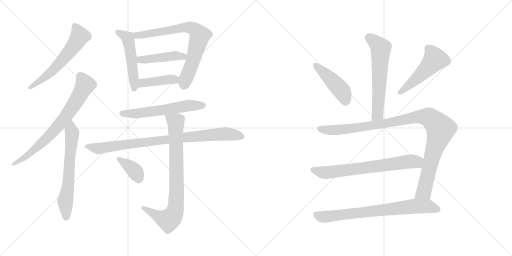
t = 0.00 s
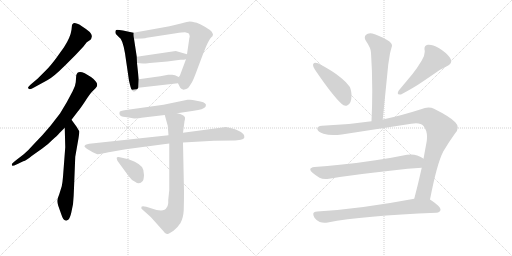
t = 2.61 s
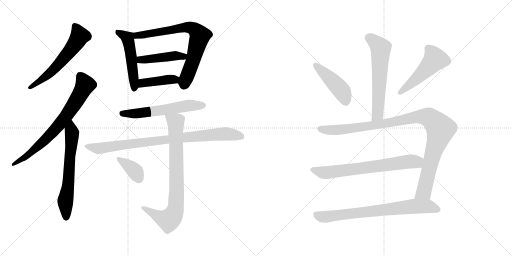
t = 5.22 s
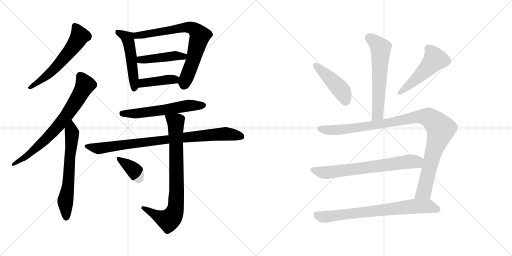
t = 7.83 s
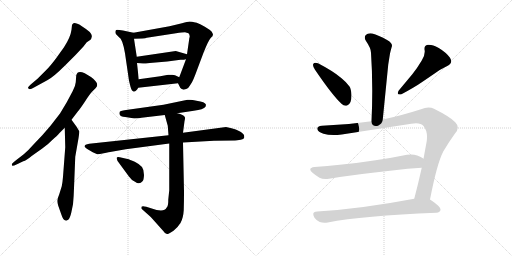
t = 10.44 s
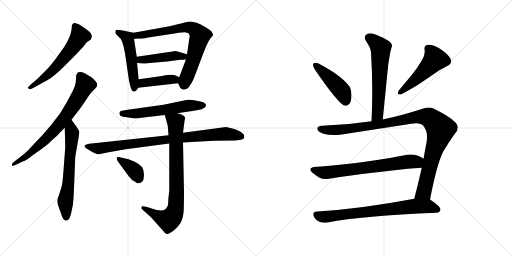
t = 13.04 s

The animated SVG that drew these frames (rendered in a browser with its animation timeline set to each time). Animation: 17 CSS @keyframes rules; one cycle of 13.04 s.

<svg version="1.1" viewBox="0 0 2048 1024" xmlns="http://www.w3.org/2000/svg">
  <g stroke="lightgray" stroke-dasharray="1,1" stroke-width="1" transform="scale(4, 4)">
    <line x1="0" y1="0" x2="256" y2="256"></line>
    <line x1="256" y1="0" x2="0" y2="256"></line>
    <line x1="128" y1="0" x2="128" y2="256"></line>
    <line x1="0" y1="128" x2="256" y2="128"></line>
    <line x1="256" y1="0" x2="512" y2="256"></line>
    <line x1="512" y1="0" x2="256" y2="256"></line>
    <line x1="384" y1="0" x2="384" y2="256"></line>
    <line x1="256" y1="128" x2="512" y2="128"></line>
  </g>
<g transform="scale(1, -1) translate(0, -850)">
   <style type="text/css">
    @keyframes keyframes0 {
      from {
       stroke: black;
       stroke-dashoffset: 594;
       stroke-width: 128;
       }
       66% {
       animation-timing-function: step-end;
       stroke: black;
       stroke-dashoffset: 0;
       stroke-width: 128;
       }
       to {
       stroke: black;
       stroke-width: 1024;
       }
       }
       #make-me-a-hanzi-animation-0 {
         animation: keyframes0 0.733398s both;
         animation-delay: 0.000000s;
         animation-timing-function: linear;
       }
    @keyframes keyframes1 {
      from {
       stroke: black;
       stroke-dashoffset: 734;
       stroke-width: 128;
       }
       70% {
       animation-timing-function: step-end;
       stroke: black;
       stroke-dashoffset: 0;
       stroke-width: 128;
       }
       to {
       stroke: black;
       stroke-width: 1024;
       }
       }
       #make-me-a-hanzi-animation-1 {
         animation: keyframes1 0.847331s both;
         animation-delay: 0.733398s;
         animation-timing-function: linear;
       }
    @keyframes keyframes2 {
      from {
       stroke: black;
       stroke-dashoffset: 640;
       stroke-width: 128;
       }
       68% {
       animation-timing-function: step-end;
       stroke: black;
       stroke-dashoffset: 0;
       stroke-width: 128;
       }
       to {
       stroke: black;
       stroke-width: 1024;
       }
       }
       #make-me-a-hanzi-animation-2 {
         animation: keyframes2 0.770833s both;
         animation-delay: 1.580729s;
         animation-timing-function: linear;
       }
    @keyframes keyframes3 {
      from {
       stroke: black;
       stroke-dashoffset: 509;
       stroke-width: 128;
       }
       62% {
       animation-timing-function: step-end;
       stroke: black;
       stroke-dashoffset: 0;
       stroke-width: 128;
       }
       to {
       stroke: black;
       stroke-width: 1024;
       }
       }
       #make-me-a-hanzi-animation-3 {
         animation: keyframes3 0.664225s both;
         animation-delay: 2.351562s;
         animation-timing-function: linear;
       }
    @keyframes keyframes4 {
      from {
       stroke: black;
       stroke-dashoffset: 742;
       stroke-width: 128;
       }
       71% {
       animation-timing-function: step-end;
       stroke: black;
       stroke-dashoffset: 0;
       stroke-width: 128;
       }
       to {
       stroke: black;
       stroke-width: 1024;
       }
       }
       #make-me-a-hanzi-animation-4 {
         animation: keyframes4 0.853841s both;
         animation-delay: 3.015787s;
         animation-timing-function: linear;
       }
    @keyframes keyframes5 {
      from {
       stroke: black;
       stroke-dashoffset: 446;
       stroke-width: 128;
       }
       59% {
       animation-timing-function: step-end;
       stroke: black;
       stroke-dashoffset: 0;
       stroke-width: 128;
       }
       to {
       stroke: black;
       stroke-width: 1024;
       }
       }
       #make-me-a-hanzi-animation-5 {
         animation: keyframes5 0.612956s both;
         animation-delay: 3.869628s;
         animation-timing-function: linear;
       }
    @keyframes keyframes6 {
      from {
       stroke: black;
       stroke-dashoffset: 413;
       stroke-width: 128;
       }
       57% {
       animation-timing-function: step-end;
       stroke: black;
       stroke-dashoffset: 0;
       stroke-width: 128;
       }
       to {
       stroke: black;
       stroke-width: 1024;
       }
       }
       #make-me-a-hanzi-animation-6 {
         animation: keyframes6 0.586100s both;
         animation-delay: 4.482584s;
         animation-timing-function: linear;
       }
    @keyframes keyframes7 {
      from {
       stroke: black;
       stroke-dashoffset: 587;
       stroke-width: 128;
       }
       66% {
       animation-timing-function: step-end;
       stroke: black;
       stroke-dashoffset: 0;
       stroke-width: 128;
       }
       to {
       stroke: black;
       stroke-width: 1024;
       }
       }
       #make-me-a-hanzi-animation-7 {
         animation: keyframes7 0.727702s both;
         animation-delay: 5.068684s;
         animation-timing-function: linear;
       }
    @keyframes keyframes8 {
      from {
       stroke: black;
       stroke-dashoffset: 888;
       stroke-width: 128;
       }
       74% {
       animation-timing-function: step-end;
       stroke: black;
       stroke-dashoffset: 0;
       stroke-width: 128;
       }
       to {
       stroke: black;
       stroke-width: 1024;
       }
       }
       #make-me-a-hanzi-animation-8 {
         animation: keyframes8 0.972656s both;
         animation-delay: 5.796386s;
         animation-timing-function: linear;
       }
    @keyframes keyframes9 {
      from {
       stroke: black;
       stroke-dashoffset: 816;
       stroke-width: 128;
       }
       73% {
       animation-timing-function: step-end;
       stroke: black;
       stroke-dashoffset: 0;
       stroke-width: 128;
       }
       to {
       stroke: black;
       stroke-width: 1024;
       }
       }
       #make-me-a-hanzi-animation-9 {
         animation: keyframes9 0.914062s both;
         animation-delay: 6.769042s;
         animation-timing-function: linear;
       }
    @keyframes keyframes10 {
      from {
       stroke: black;
       stroke-dashoffset: 373;
       stroke-width: 128;
       }
       55% {
       animation-timing-function: step-end;
       stroke: black;
       stroke-dashoffset: 0;
       stroke-width: 128;
       }
       to {
       stroke: black;
       stroke-width: 1024;
       }
       }
       #make-me-a-hanzi-animation-10 {
         animation: keyframes10 0.553548s both;
         animation-delay: 7.683104s;
         animation-timing-function: linear;
       }
    @keyframes keyframes11 {
      from {
       stroke: black;
       stroke-dashoffset: 609;
       stroke-width: 128;
       }
       66% {
       animation-timing-function: step-end;
       stroke: black;
       stroke-dashoffset: 0;
       stroke-width: 128;
       }
       to {
       stroke: black;
       stroke-width: 1024;
       }
       }
       #make-me-a-hanzi-animation-11 {
         animation: keyframes11 0.745605s both;
         animation-delay: 8.236652s;
         animation-timing-function: linear;
       }
    @keyframes keyframes12 {
      from {
       stroke: black;
       stroke-dashoffset: 449;
       stroke-width: 128;
       }
       59% {
       animation-timing-function: step-end;
       stroke: black;
       stroke-dashoffset: 0;
       stroke-width: 128;
       }
       to {
       stroke: black;
       stroke-width: 1024;
       }
       }
       #make-me-a-hanzi-animation-12 {
         animation: keyframes12 0.615397s both;
         animation-delay: 8.982257s;
         animation-timing-function: linear;
       }
    @keyframes keyframes13 {
      from {
       stroke: black;
       stroke-dashoffset: 502;
       stroke-width: 128;
       }
       62% {
       animation-timing-function: step-end;
       stroke: black;
       stroke-dashoffset: 0;
       stroke-width: 128;
       }
       to {
       stroke: black;
       stroke-width: 1024;
       }
       }
       #make-me-a-hanzi-animation-13 {
         animation: keyframes13 0.658529s both;
         animation-delay: 9.597654s;
         animation-timing-function: linear;
       }
    @keyframes keyframes14 {
      from {
       stroke: black;
       stroke-dashoffset: 1058;
       stroke-width: 128;
       }
       77% {
       animation-timing-function: step-end;
       stroke: black;
       stroke-dashoffset: 0;
       stroke-width: 128;
       }
       to {
       stroke: black;
       stroke-width: 1024;
       }
       }
       #make-me-a-hanzi-animation-14 {
         animation: keyframes14 1.111003s both;
         animation-delay: 10.256183s;
         animation-timing-function: linear;
       }
    @keyframes keyframes15 {
      from {
       stroke: black;
       stroke-dashoffset: 697;
       stroke-width: 128;
       }
       69% {
       animation-timing-function: step-end;
       stroke: black;
       stroke-dashoffset: 0;
       stroke-width: 128;
       }
       to {
       stroke: black;
       stroke-width: 1024;
       }
       }
       #make-me-a-hanzi-animation-15 {
         animation: keyframes15 0.817220s both;
         animation-delay: 11.367186s;
         animation-timing-function: linear;
       }
    @keyframes keyframes16 {
      from {
       stroke: black;
       stroke-dashoffset: 748;
       stroke-width: 128;
       }
       71% {
       animation-timing-function: step-end;
       stroke: black;
       stroke-dashoffset: 0;
       stroke-width: 128;
       }
       to {
       stroke: black;
       stroke-width: 1024;
       }
       }
       #make-me-a-hanzi-animation-16 {
         animation: keyframes16 0.858724s both;
         animation-delay: 12.184406s;
         animation-timing-function: linear;
       }
</style>
<path d="M 303.0 631.0 L 333.0 663.0 L 347.0 681.0 L 362.0 691.0 Q 365.0 694.0 367.0 703.0 Q 369.0 711.0 359.0 722.0 Q 348.0 732.0 326.0 746.0 Q 303.0 760.0 294.0 757.0 Q 290.0 755.0 288.0 750.0 L 286.0 731.0 Q 282.0 701.0 256.0 661.0 L 223.0 615.0 Q 201.0 586.0 187.0 572.0 L 150.0 535.0 L 124.0 513.0 Q 112.0 502.0 112.0 499.0 Q 115.0 487.0 136.0 500.0 L 189.0 529.0 Q 213.0 541.0 261.0 589.0 L 303.0 631.0 Z" fill="lightgray"></path> 
<path d="M 47.0 193.0 L 49.0 187.0 Q 51.0 185.0 68.0 193.0 L 93.0 205.0 Q 105.0 208.0 128.0 227.0 L 169.0 256.0 Q 193.0 273.0 208.0 289.0 Q 229.0 307.0 238.0 318.0 L 259.0 339.0 L 286.0 371.0 L 312.0 405.0 Q 320.0 414.0 340.0 444.0 Q 359.0 474.0 368.0 483.0 L 383.0 498.0 Q 394.0 509.0 384.0 523.0 Q 374.0 536.0 364.0 542.0 L 339.0 557.0 Q 310.0 571.0 305.0 549.0 L 303.0 521.0 Q 302.0 507.0 291.0 486.0 L 267.0 441.0 L 240.0 396.0 L 202.0 347.0 L 170.0 310.0 L 133.0 271.0 Q 114.0 249.0 95.0 233.0 L 64.0 209.0 Q 47.0 195.0 47.0 193.0 Z" fill="lightgray"></path> 
<path d="M 259.0 339.0 L 261.0 261.0 L 252.0 143.0 Q 250.0 118.0 247.0 105.0 L 237.0 73.0 Q 229.0 52.0 229.0 46.0 Q 229.0 40.0 233.0 27.0 L 245.0 -7.0 Q 253.0 -32.0 262.0 -32.0 Q 267.0 -34.0 274.0 -28.0 Q 280.0 -22.0 285.0 -1.0 L 292.0 33.0 Q 295.0 64.0 296.0 98.0 L 301.0 223.0 L 314.0 297.0 Q 318.0 321.0 317.0 325.0 L 307.0 342.0 L 286.0 371.0 C 268.0 395.0 258.0 369.0 259.0 339.0 Z" fill="lightgray"></path> 
<path d="M 462.0 717.0 Q 463.0 714.0 476.0 701.0 Q 490.0 695.0 500.0 637.0 L 515.0 534.0 Q 515.0 531.0 518.0 519.0 L 522.0 503.0 Q 527.0 485.0 534.0 484.0 Q 535.0 483.0 537.0 484.0 Q 543.0 483.0 553.0 499.0 L 555.0 533.0 L 548.0 598.0 L 547.0 623.0 L 536.0 695.0 C 532.0 719.0 536.0 719.0 534.0 719.0 L 492.0 728.0 Q 474.0 731.0 469.0 731.0 Q 463.0 731.0 462.0 726.0 Q 461.0 720.0 462.0 717.0 Z" fill="lightgray"></path> 
<path d="M 712.0 517.0 L 721.0 499.0 Q 723.0 496.0 734.0 491.0 Q 736.0 491.0 745.0 494.0 Q 754.0 497.0 759.0 507.0 L 768.0 521.0 Q 773.0 530.0 781.0 551.0 L 814.0 639.0 Q 834.0 689.0 842.0 697.0 Q 849.0 705.0 850.0 705.0 L 852.0 713.0 L 847.0 723.0 Q 840.0 731.0 821.0 742.0 Q 802.0 753.0 787.0 759.0 Q 764.0 764.0 758.0 764.0 Q 751.0 763.0 728.0 757.0 L 678.0 745.0 L 534.0 719.0 C 504.0 714.0 506.0 694.0 536.0 695.0 L 569.0 696.0 Q 583.0 697.0 587.0 699.0 L 704.0 717.0 Q 730.0 721.0 740.0 721.0 L 754.0 717.0 Q 759.0 713.0 759.0 702.0 Q 757.0 699.0 757.0 695.0 L 748.0 633.0 L 744.0 613.0 L 717.0 541.0 C 710.0 522.0 710.0 522.0 712.0 517.0 Z" fill="lightgray"></path> 
<path d="M 748.0 633.0 L 703.0 646.0 L 547.0 623.0 C 517.0 619.0 518.0 600.0 548.0 598.0 L 572.0 596.0 Q 574.0 595.0 599.0 598.0 L 669.0 604.0 L 722.0 611.0 Q 738.0 611.0 744.0 613.0 C 773.0 619.0 777.0 625.0 748.0 633.0 Z" fill="lightgray"></path> 
<path d="M 553.0 499.0 L 712.0 517.0 C 742.0 520.0 744.0 528.0 717.0 541.0 L 700.0 549.0 Q 694.0 551.0 689.0 551.0 L 673.0 551.0 L 641.0 545.0 L 555.0 533.0 C 525.0 529.0 523.0 496.0 553.0 499.0 Z" fill="lightgray"></path> 
<path d="M 537.0 376.0 Q 558.0 376.0 566.0 379.0 L 659.0 390.0 L 709.0 397.0 L 775.0 407.0 Q 814.0 412.0 822.0 423.0 L 824.0 431.0 Q 821.0 443.0 786.0 447.0 Q 769.0 451.0 760.0 451.0 L 750.0 451.0 L 654.0 431.0 L 511.0 411.0 Q 481.0 407.0 479.0 403.0 Q 476.0 398.0 479.0 391.0 Q 481.0 384.0 501.0 382.0 Q 521.0 380.0 537.0 376.0 Z" fill="lightgray"></path> 
<path d="M 674.0 309.0 L 357.0 275.0 Q 338.0 272.0 338.0 264.0 Q 339.0 260.0 354.0 251.0 L 371.0 241.0 L 389.0 233.0 Q 393.0 232.0 415.0 237.0 Q 437.0 242.0 446.0 243.0 L 503.0 253.0 L 677.0 276.0 L 732.0 280.0 L 856.0 287.0 L 937.0 288.0 Q 943.0 287.0 963.0 291.0 Q 975.0 294.0 977.0 299.0 L 977.0 305.0 Q 977.0 314.0 960.0 324.0 Q 943.0 333.0 926.0 337.0 L 904.0 342.0 L 732.0 319.0 L 674.0 309.0 Z" fill="lightgray"></path> 
<path d="M 659.0 390.0 L 671.0 347.0 L 674.0 309.0 L 677.0 276.0 L 677.0 89.0 L 673.0 51.0 Q 674.0 27.0 666.0 19.0 Q 656.0 -2.0 604.0 17.0 L 585.0 23.0 Q 569.0 27.0 566.0 23.0 Q 565.0 19.0 566.0 15.0 L 603.0 -18.0 L 654.0 -75.0 Q 662.0 -88.0 670.0 -86.0 Q 677.0 -85.0 694.0 -73.0 Q 710.0 -61.0 722.0 -42.0 Q 733.0 -23.0 735.0 10.0 Q 736.0 43.0 736.0 83.0 L 732.0 280.0 L 732.0 319.0 L 738.0 365.0 Q 741.0 376.0 740.0 380.0 Q 735.0 392.0 709.0 397.0 C 680.0 405.0 652.0 413.0 659.0 390.0 Z" fill="lightgray"></path> 
<path d="M 471.0 205.0 L 515.0 145.0 Q 527.0 128.0 540.0 123.0 Q 558.0 110.0 570.0 125.0 Q 575.0 129.0 576.0 150.0 Q 576.0 171.0 568.0 182.0 Q 559.0 193.0 539.0 203.0 Q 518.0 212.0 510.0 214.0 L 488.0 219.0 Q 468.0 225.0 467.0 219.0 Q 466.0 218.0 468.0 212.0 Q 470.0 206.0 471.0 205.0 Z" fill="lightgray"></path> 
<path d="M 1531.0 372.0 L 1553.0 592.0 L 1560.0 636.0 Q 1564.0 653.0 1567.0 663.0 Q 1568.0 665.0 1568.0 667.0 Q 1568.0 679.0 1550.0 689.0 Q 1513.0 710.0 1489.0 716.0 Q 1485.0 717.0 1481.0 717.0 Q 1470.0 717.0 1463.0 710.0 Q 1459.0 705.0 1459.0 699.0 Q 1459.0 693.0 1464.0 686.0 Q 1484.0 657.0 1484.0 639.0 Q 1489.0 566.0 1489.0 487.0 Q 1489.0 428.0 1486.0 365.0 C 1485.0 335.0 1528.0 342.0 1531.0 372.0 Z" fill="lightgray"></path> 
<path d="M 1253.0 594.0 Q 1252.0 592.0 1252.0 590.0 Q 1252.0 583.0 1260.0 571.0 Q 1330.0 468.0 1366.0 435.0 Q 1374.0 427.0 1382.0 427.0 Q 1386.0 427.0 1390.0 429.0 Q 1406.0 436.0 1406.0 468.0 L 1406.0 472.0 Q 1404.0 495.0 1398.0 504.0 Q 1387.0 520.0 1365.0 538.0 Q 1332.0 566.0 1272.0 597.0 Q 1266.0 599.0 1262.0 599.0 Q 1255.0 599.0 1253.0 594.0 Z" fill="lightgray"></path> 
<path d="M 1789.0 586.0 Q 1805.0 594.0 1805.0 605.0 Q 1805.0 611.0 1800.0 619.0 Q 1785.0 640.0 1755.0 658.0 Q 1731.0 671.0 1716.0 671.0 L 1711.0 671.0 Q 1698.0 668.0 1698.0 657.0 L 1698.0 652.0 Q 1699.0 648.0 1699.0 643.0 Q 1699.0 627.0 1687.0 608.0 Q 1668.0 576.0 1650.0 554.0 L 1595.0 488.0 Q 1591.0 481.0 1591.0 477.0 Q 1591.0 472.0 1599.0 472.0 L 1604.0 472.0 Q 1660.0 502.0 1690.0 523.0 L 1737.0 555.0 Q 1761.0 573.0 1789.0 586.0 Z" fill="lightgray"></path> 
<path d="M 1645.0 355.0 Q 1656.0 357.0 1664.0 357.0 Q 1685.0 357.0 1694.0 346.0 Q 1708.0 329.0 1708.0 303.0 Q 1708.0 295.0 1707.0 286.0 L 1694.0 215.0 L 1687.0 179.0 Q 1672.0 112.0 1657.0 55.0 C 1649.0 26.0 1714.0 23.0 1720.0 52.0 Q 1748.0 196.0 1773.0 244.0 Q 1796.0 283.0 1820.0 316.0 Q 1831.0 328.0 1831.0 340.0 Q 1831.0 351.0 1821.0 361.0 Q 1802.0 382.0 1736.0 415.0 Q 1726.0 420.0 1714.0 420.0 Q 1700.0 420.0 1684.0 413.0 Q 1603.0 387.0 1531.0 372.0 L 1486.0 365.0 Q 1388.0 350.0 1288.0 347.0 Q 1269.0 346.0 1269.0 335.0 L 1269.0 334.0 Q 1272.0 322.0 1294.0 315.0 Q 1311.0 310.0 1334.0 310.0 Q 1349.0 310.0 1367.0 312.0 L 1645.0 355.0 Z" fill="lightgray"></path> 
<path d="M 1694.0 215.0 L 1693.0 216.0 Q 1685.0 222.0 1669.0 228.0 Q 1657.0 232.0 1644.0 232.0 Q 1636.0 232.0 1628.0 231.0 Q 1565.0 218.0 1502.0 209.0 Q 1426.0 197.0 1359.0 191.0 Q 1310.0 185.0 1258.0 182.0 Q 1241.0 180.0 1241.0 172.0 Q 1241.0 167.0 1250.0 159.0 Q 1263.0 148.0 1278.0 139.0 Q 1288.0 134.0 1302.0 134.0 Q 1309.0 134.0 1316.0 135.0 Q 1425.0 153.0 1569.0 168.0 Q 1633.0 176.0 1687.0 179.0 C 1717.0 181.0 1719.0 199.0 1694.0 215.0 Z" fill="lightgray"></path> 
<path d="M 1657.0 55.0 Q 1440.0 14.0 1269.0 4.0 Q 1253.0 3.0 1253.0 -6.0 Q 1253.0 -12.0 1258.0 -21.0 Q 1267.0 -34.0 1279.0 -38.0 Q 1288.0 -41.0 1298.0 -41.0 Q 1304.0 -41.0 1311.0 -40.0 Q 1450.0 -13.0 1745.0 -1.0 Q 1761.0 1.0 1762.0 11.0 L 1762.0 12.0 Q 1762.0 24.0 1723.0 50.0 L 1720.0 52.0 C 1703.0 64.0 1686.0 61.0 1657.0 55.0 Z" fill="lightgray"></path> 
      <clipPath id="make-me-a-hanzi-clip-0">
      <path d="M 303.0 631.0 L 333.0 663.0 L 347.0 681.0 L 362.0 691.0 Q 365.0 694.0 367.0 703.0 Q 369.0 711.0 359.0 722.0 Q 348.0 732.0 326.0 746.0 Q 303.0 760.0 294.0 757.0 Q 290.0 755.0 288.0 750.0 L 286.0 731.0 Q 282.0 701.0 256.0 661.0 L 223.0 615.0 Q 201.0 586.0 187.0 572.0 L 150.0 535.0 L 124.0 513.0 Q 112.0 502.0 112.0 499.0 Q 115.0 487.0 136.0 500.0 L 189.0 529.0 Q 213.0 541.0 261.0 589.0 L 303.0 631.0 Z" fill="lightgray"></path>
      </clipPath>
      <path clip-path="url(#make-me-a-hanzi-clip-0)" d="M 298.0 748.0 L 319.0 706.0 L 296.0 668.0 L 213.0 570.0 L 118.0 499.0 " fill="none" id="make-me-a-hanzi-animation-0" stroke-dasharray="466 932" stroke-linecap="round"></path>

      <clipPath id="make-me-a-hanzi-clip-1">
      <path d="M 47.0 193.0 L 49.0 187.0 Q 51.0 185.0 68.0 193.0 L 93.0 205.0 Q 105.0 208.0 128.0 227.0 L 169.0 256.0 Q 193.0 273.0 208.0 289.0 Q 229.0 307.0 238.0 318.0 L 259.0 339.0 L 286.0 371.0 L 312.0 405.0 Q 320.0 414.0 340.0 444.0 Q 359.0 474.0 368.0 483.0 L 383.0 498.0 Q 394.0 509.0 384.0 523.0 Q 374.0 536.0 364.0 542.0 L 339.0 557.0 Q 310.0 571.0 305.0 549.0 L 303.0 521.0 Q 302.0 507.0 291.0 486.0 L 267.0 441.0 L 240.0 396.0 L 202.0 347.0 L 170.0 310.0 L 133.0 271.0 Q 114.0 249.0 95.0 233.0 L 64.0 209.0 Q 47.0 195.0 47.0 193.0 Z" fill="lightgray"></path>
      </clipPath>
      <path clip-path="url(#make-me-a-hanzi-clip-1)" d="M 320.0 548.0 L 340.0 509.0 L 262.0 382.0 L 164.0 275.0 L 102.0 222.0 L 52.0 191.0 " fill="none" id="make-me-a-hanzi-animation-1" stroke-dasharray="606 1212" stroke-linecap="round"></path>

      <clipPath id="make-me-a-hanzi-clip-2">
      <path d="M 259.0 339.0 L 261.0 261.0 L 252.0 143.0 Q 250.0 118.0 247.0 105.0 L 237.0 73.0 Q 229.0 52.0 229.0 46.0 Q 229.0 40.0 233.0 27.0 L 245.0 -7.0 Q 253.0 -32.0 262.0 -32.0 Q 267.0 -34.0 274.0 -28.0 Q 280.0 -22.0 285.0 -1.0 L 292.0 33.0 Q 295.0 64.0 296.0 98.0 L 301.0 223.0 L 314.0 297.0 Q 318.0 321.0 317.0 325.0 L 307.0 342.0 L 286.0 371.0 C 268.0 395.0 258.0 369.0 259.0 339.0 Z" fill="lightgray"></path>
      </clipPath>
      <path clip-path="url(#make-me-a-hanzi-clip-2)" d="M 285.0 363.0 L 285.0 264.0 L 274.0 122.0 L 261.0 41.0 L 264.0 -19.0 " fill="none" id="make-me-a-hanzi-animation-2" stroke-dasharray="512 1024" stroke-linecap="round"></path>

      <clipPath id="make-me-a-hanzi-clip-3">
      <path d="M 462.0 717.0 Q 463.0 714.0 476.0 701.0 Q 490.0 695.0 500.0 637.0 L 515.0 534.0 Q 515.0 531.0 518.0 519.0 L 522.0 503.0 Q 527.0 485.0 534.0 484.0 Q 535.0 483.0 537.0 484.0 Q 543.0 483.0 553.0 499.0 L 555.0 533.0 L 548.0 598.0 L 547.0 623.0 L 536.0 695.0 C 532.0 719.0 536.0 719.0 534.0 719.0 L 492.0 728.0 Q 474.0 731.0 469.0 731.0 Q 463.0 731.0 462.0 726.0 Q 461.0 720.0 462.0 717.0 Z" fill="lightgray"></path>
      </clipPath>
      <path clip-path="url(#make-me-a-hanzi-clip-3)" d="M 471.0 722.0 L 510.0 698.0 L 514.0 684.0 L 525.0 627.0 L 536.0 493.0 " fill="none" id="make-me-a-hanzi-animation-3" stroke-dasharray="381 762" stroke-linecap="round"></path>

      <clipPath id="make-me-a-hanzi-clip-4">
      <path d="M 712.0 517.0 L 721.0 499.0 Q 723.0 496.0 734.0 491.0 Q 736.0 491.0 745.0 494.0 Q 754.0 497.0 759.0 507.0 L 768.0 521.0 Q 773.0 530.0 781.0 551.0 L 814.0 639.0 Q 834.0 689.0 842.0 697.0 Q 849.0 705.0 850.0 705.0 L 852.0 713.0 L 847.0 723.0 Q 840.0 731.0 821.0 742.0 Q 802.0 753.0 787.0 759.0 Q 764.0 764.0 758.0 764.0 Q 751.0 763.0 728.0 757.0 L 678.0 745.0 L 534.0 719.0 C 504.0 714.0 506.0 694.0 536.0 695.0 L 569.0 696.0 Q 583.0 697.0 587.0 699.0 L 704.0 717.0 Q 730.0 721.0 740.0 721.0 L 754.0 717.0 Q 759.0 713.0 759.0 702.0 Q 757.0 699.0 757.0 695.0 L 748.0 633.0 L 744.0 613.0 L 717.0 541.0 C 710.0 522.0 710.0 522.0 712.0 517.0 Z" fill="lightgray"></path>
      </clipPath>
      <path clip-path="url(#make-me-a-hanzi-clip-4)" d="M 541.0 701.0 L 558.0 710.0 L 742.0 742.0 L 781.0 730.0 L 800.0 707.0 L 774.0 612.0 L 735.0 508.0 " fill="none" id="make-me-a-hanzi-animation-4" stroke-dasharray="614 1228" stroke-linecap="round"></path>

      <clipPath id="make-me-a-hanzi-clip-5">
      <path d="M 748.0 633.0 L 703.0 646.0 L 547.0 623.0 C 517.0 619.0 518.0 600.0 548.0 598.0 L 572.0 596.0 Q 574.0 595.0 599.0 598.0 L 669.0 604.0 L 722.0 611.0 Q 738.0 611.0 744.0 613.0 C 773.0 619.0 777.0 625.0 748.0 633.0 Z" fill="lightgray"></path>
      </clipPath>
      <path clip-path="url(#make-me-a-hanzi-clip-5)" d="M 555.0 605.0 L 562.0 611.0 L 706.0 628.0 L 733.0 624.0 L 739.0 630.0 " fill="none" id="make-me-a-hanzi-animation-5" stroke-dasharray="318 636" stroke-linecap="round"></path>

      <clipPath id="make-me-a-hanzi-clip-6">
      <path d="M 553.0 499.0 L 712.0 517.0 C 742.0 520.0 744.0 528.0 717.0 541.0 L 700.0 549.0 Q 694.0 551.0 689.0 551.0 L 673.0 551.0 L 641.0 545.0 L 555.0 533.0 C 525.0 529.0 523.0 496.0 553.0 499.0 Z" fill="lightgray"></path>
      </clipPath>
      <path clip-path="url(#make-me-a-hanzi-clip-6)" d="M 560.0 504.0 L 579.0 520.0 L 710.0 536.0 " fill="none" id="make-me-a-hanzi-animation-6" stroke-dasharray="285 570" stroke-linecap="round"></path>

      <clipPath id="make-me-a-hanzi-clip-7">
      <path d="M 537.0 376.0 Q 558.0 376.0 566.0 379.0 L 659.0 390.0 L 709.0 397.0 L 775.0 407.0 Q 814.0 412.0 822.0 423.0 L 824.0 431.0 Q 821.0 443.0 786.0 447.0 Q 769.0 451.0 760.0 451.0 L 750.0 451.0 L 654.0 431.0 L 511.0 411.0 Q 481.0 407.0 479.0 403.0 Q 476.0 398.0 479.0 391.0 Q 481.0 384.0 501.0 382.0 Q 521.0 380.0 537.0 376.0 Z" fill="lightgray"></path>
      </clipPath>
      <path clip-path="url(#make-me-a-hanzi-clip-7)" d="M 486.0 397.0 L 545.0 395.0 L 755.0 428.0 L 814.0 429.0 " fill="none" id="make-me-a-hanzi-animation-7" stroke-dasharray="459 918" stroke-linecap="round"></path>

      <clipPath id="make-me-a-hanzi-clip-8">
      <path d="M 674.0 309.0 L 357.0 275.0 Q 338.0 272.0 338.0 264.0 Q 339.0 260.0 354.0 251.0 L 371.0 241.0 L 389.0 233.0 Q 393.0 232.0 415.0 237.0 Q 437.0 242.0 446.0 243.0 L 503.0 253.0 L 677.0 276.0 L 732.0 280.0 L 856.0 287.0 L 937.0 288.0 Q 943.0 287.0 963.0 291.0 Q 975.0 294.0 977.0 299.0 L 977.0 305.0 Q 977.0 314.0 960.0 324.0 Q 943.0 333.0 926.0 337.0 L 904.0 342.0 L 732.0 319.0 L 674.0 309.0 Z" fill="lightgray"></path>
      </clipPath>
      <path clip-path="url(#make-me-a-hanzi-clip-8)" d="M 344.0 265.0 L 393.0 256.0 L 728.0 300.0 L 900.0 315.0 L 970.0 302.0 " fill="none" id="make-me-a-hanzi-animation-8" stroke-dasharray="760 1520" stroke-linecap="round"></path>

      <clipPath id="make-me-a-hanzi-clip-9">
      <path d="M 659.0 390.0 L 671.0 347.0 L 674.0 309.0 L 677.0 276.0 L 677.0 89.0 L 673.0 51.0 Q 674.0 27.0 666.0 19.0 Q 656.0 -2.0 604.0 17.0 L 585.0 23.0 Q 569.0 27.0 566.0 23.0 Q 565.0 19.0 566.0 15.0 L 603.0 -18.0 L 654.0 -75.0 Q 662.0 -88.0 670.0 -86.0 Q 677.0 -85.0 694.0 -73.0 Q 710.0 -61.0 722.0 -42.0 Q 733.0 -23.0 735.0 10.0 Q 736.0 43.0 736.0 83.0 L 732.0 280.0 L 732.0 319.0 L 738.0 365.0 Q 741.0 376.0 740.0 380.0 Q 735.0 392.0 709.0 397.0 C 680.0 405.0 652.0 413.0 659.0 390.0 Z" fill="lightgray"></path>
      </clipPath>
      <path clip-path="url(#make-me-a-hanzi-clip-9)" d="M 666.0 384.0 L 703.0 361.0 L 703.0 18.0 L 691.0 -14.0 L 674.0 -31.0 L 623.0 -11.0 L 571.0 19.0 " fill="none" id="make-me-a-hanzi-animation-9" stroke-dasharray="688 1376" stroke-linecap="round"></path>

      <clipPath id="make-me-a-hanzi-clip-10">
      <path d="M 471.0 205.0 L 515.0 145.0 Q 527.0 128.0 540.0 123.0 Q 558.0 110.0 570.0 125.0 Q 575.0 129.0 576.0 150.0 Q 576.0 171.0 568.0 182.0 Q 559.0 193.0 539.0 203.0 Q 518.0 212.0 510.0 214.0 L 488.0 219.0 Q 468.0 225.0 467.0 219.0 Q 466.0 218.0 468.0 212.0 Q 470.0 206.0 471.0 205.0 Z" fill="lightgray"></path>
      </clipPath>
      <path clip-path="url(#make-me-a-hanzi-clip-10)" d="M 472.0 216.0 L 531.0 174.0 L 554.0 136.0 " fill="none" id="make-me-a-hanzi-animation-10" stroke-dasharray="245 490" stroke-linecap="round"></path>

      <clipPath id="make-me-a-hanzi-clip-11">
      <path d="M 1531.0 372.0 L 1553.0 592.0 L 1560.0 636.0 Q 1564.0 653.0 1567.0 663.0 Q 1568.0 665.0 1568.0 667.0 Q 1568.0 679.0 1550.0 689.0 Q 1513.0 710.0 1489.0 716.0 Q 1485.0 717.0 1481.0 717.0 Q 1470.0 717.0 1463.0 710.0 Q 1459.0 705.0 1459.0 699.0 Q 1459.0 693.0 1464.0 686.0 Q 1484.0 657.0 1484.0 639.0 Q 1489.0 566.0 1489.0 487.0 Q 1489.0 428.0 1486.0 365.0 C 1485.0 335.0 1528.0 342.0 1531.0 372.0 Z" fill="lightgray"></path>
      </clipPath>
      <path clip-path="url(#make-me-a-hanzi-clip-11)" d="M 1476.0 699.0 L 1523.0 658.0 L 1511.0 398.0 L 1493.0 373.0 " fill="none" id="make-me-a-hanzi-animation-11" stroke-dasharray="481 962" stroke-linecap="round"></path>

      <clipPath id="make-me-a-hanzi-clip-12">
      <path d="M 1253.0 594.0 Q 1252.0 592.0 1252.0 590.0 Q 1252.0 583.0 1260.0 571.0 Q 1330.0 468.0 1366.0 435.0 Q 1374.0 427.0 1382.0 427.0 Q 1386.0 427.0 1390.0 429.0 Q 1406.0 436.0 1406.0 468.0 L 1406.0 472.0 Q 1404.0 495.0 1398.0 504.0 Q 1387.0 520.0 1365.0 538.0 Q 1332.0 566.0 1272.0 597.0 Q 1266.0 599.0 1262.0 599.0 Q 1255.0 599.0 1253.0 594.0 Z" fill="lightgray"></path>
      </clipPath>
      <path clip-path="url(#make-me-a-hanzi-clip-12)" d="M 1261.0 590.0 L 1366.0 488.0 L 1382.0 444.0 " fill="none" id="make-me-a-hanzi-animation-12" stroke-dasharray="321 642" stroke-linecap="round"></path>

      <clipPath id="make-me-a-hanzi-clip-13">
      <path d="M 1789.0 586.0 Q 1805.0 594.0 1805.0 605.0 Q 1805.0 611.0 1800.0 619.0 Q 1785.0 640.0 1755.0 658.0 Q 1731.0 671.0 1716.0 671.0 L 1711.0 671.0 Q 1698.0 668.0 1698.0 657.0 L 1698.0 652.0 Q 1699.0 648.0 1699.0 643.0 Q 1699.0 627.0 1687.0 608.0 Q 1668.0 576.0 1650.0 554.0 L 1595.0 488.0 Q 1591.0 481.0 1591.0 477.0 Q 1591.0 472.0 1599.0 472.0 L 1604.0 472.0 Q 1660.0 502.0 1690.0 523.0 L 1737.0 555.0 Q 1761.0 573.0 1789.0 586.0 Z" fill="lightgray"></path>
      </clipPath>
      <path clip-path="url(#make-me-a-hanzi-clip-13)" d="M 1712.0 657.0 L 1733.0 631.0 L 1739.0 611.0 L 1672.0 540.0 L 1599.0 480.0 " fill="none" id="make-me-a-hanzi-animation-13" stroke-dasharray="374 748" stroke-linecap="round"></path>

      <clipPath id="make-me-a-hanzi-clip-14">
      <path d="M 1645.0 355.0 Q 1656.0 357.0 1664.0 357.0 Q 1685.0 357.0 1694.0 346.0 Q 1708.0 329.0 1708.0 303.0 Q 1708.0 295.0 1707.0 286.0 L 1694.0 215.0 L 1687.0 179.0 Q 1672.0 112.0 1657.0 55.0 C 1649.0 26.0 1714.0 23.0 1720.0 52.0 Q 1748.0 196.0 1773.0 244.0 Q 1796.0 283.0 1820.0 316.0 Q 1831.0 328.0 1831.0 340.0 Q 1831.0 351.0 1821.0 361.0 Q 1802.0 382.0 1736.0 415.0 Q 1726.0 420.0 1714.0 420.0 Q 1700.0 420.0 1684.0 413.0 Q 1603.0 387.0 1531.0 372.0 L 1486.0 365.0 Q 1388.0 350.0 1288.0 347.0 Q 1269.0 346.0 1269.0 335.0 L 1269.0 334.0 Q 1272.0 322.0 1294.0 315.0 Q 1311.0 310.0 1334.0 310.0 Q 1349.0 310.0 1367.0 312.0 L 1645.0 355.0 Z" fill="lightgray"></path>
      </clipPath>
      <path clip-path="url(#make-me-a-hanzi-clip-14)" d="M 1280.0 335.0 L 1315.0 329.0 L 1359.0 331.0 L 1527.0 354.0 L 1684.0 384.0 L 1726.0 374.0 L 1762.0 331.0 L 1730.0 230.0 L 1698.0 90.0 L 1665.0 61.0 " fill="none" id="make-me-a-hanzi-animation-14" stroke-dasharray="930 1860" stroke-linecap="round"></path>

      <clipPath id="make-me-a-hanzi-clip-15">
      <path d="M 1694.0 215.0 L 1693.0 216.0 Q 1685.0 222.0 1669.0 228.0 Q 1657.0 232.0 1644.0 232.0 Q 1636.0 232.0 1628.0 231.0 Q 1565.0 218.0 1502.0 209.0 Q 1426.0 197.0 1359.0 191.0 Q 1310.0 185.0 1258.0 182.0 Q 1241.0 180.0 1241.0 172.0 Q 1241.0 167.0 1250.0 159.0 Q 1263.0 148.0 1278.0 139.0 Q 1288.0 134.0 1302.0 134.0 Q 1309.0 134.0 1316.0 135.0 Q 1425.0 153.0 1569.0 168.0 Q 1633.0 176.0 1687.0 179.0 C 1717.0 181.0 1719.0 199.0 1694.0 215.0 Z" fill="lightgray"></path>
      </clipPath>
      <path clip-path="url(#make-me-a-hanzi-clip-15)" d="M 1252.0 170.0 L 1291.0 160.0 L 1333.0 162.0 L 1688.0 210.0 " fill="none" id="make-me-a-hanzi-animation-15" stroke-dasharray="569 1138" stroke-linecap="round"></path>

      <clipPath id="make-me-a-hanzi-clip-16">
      <path d="M 1657.0 55.0 Q 1440.0 14.0 1269.0 4.0 Q 1253.0 3.0 1253.0 -6.0 Q 1253.0 -12.0 1258.0 -21.0 Q 1267.0 -34.0 1279.0 -38.0 Q 1288.0 -41.0 1298.0 -41.0 Q 1304.0 -41.0 1311.0 -40.0 Q 1450.0 -13.0 1745.0 -1.0 Q 1761.0 1.0 1762.0 11.0 L 1762.0 12.0 Q 1762.0 24.0 1723.0 50.0 L 1720.0 52.0 C 1703.0 64.0 1686.0 61.0 1657.0 55.0 Z" fill="lightgray"></path>
      </clipPath>
      <path clip-path="url(#make-me-a-hanzi-clip-16)" d="M 1266.0 -9.0 L 1283.0 -17.0 L 1312.0 -17.0 L 1663.0 25.0 L 1717.0 24.0 L 1752.0 12.0 " fill="none" id="make-me-a-hanzi-animation-16" stroke-dasharray="620 1240" stroke-linecap="round"></path>

</g>
</svg>
